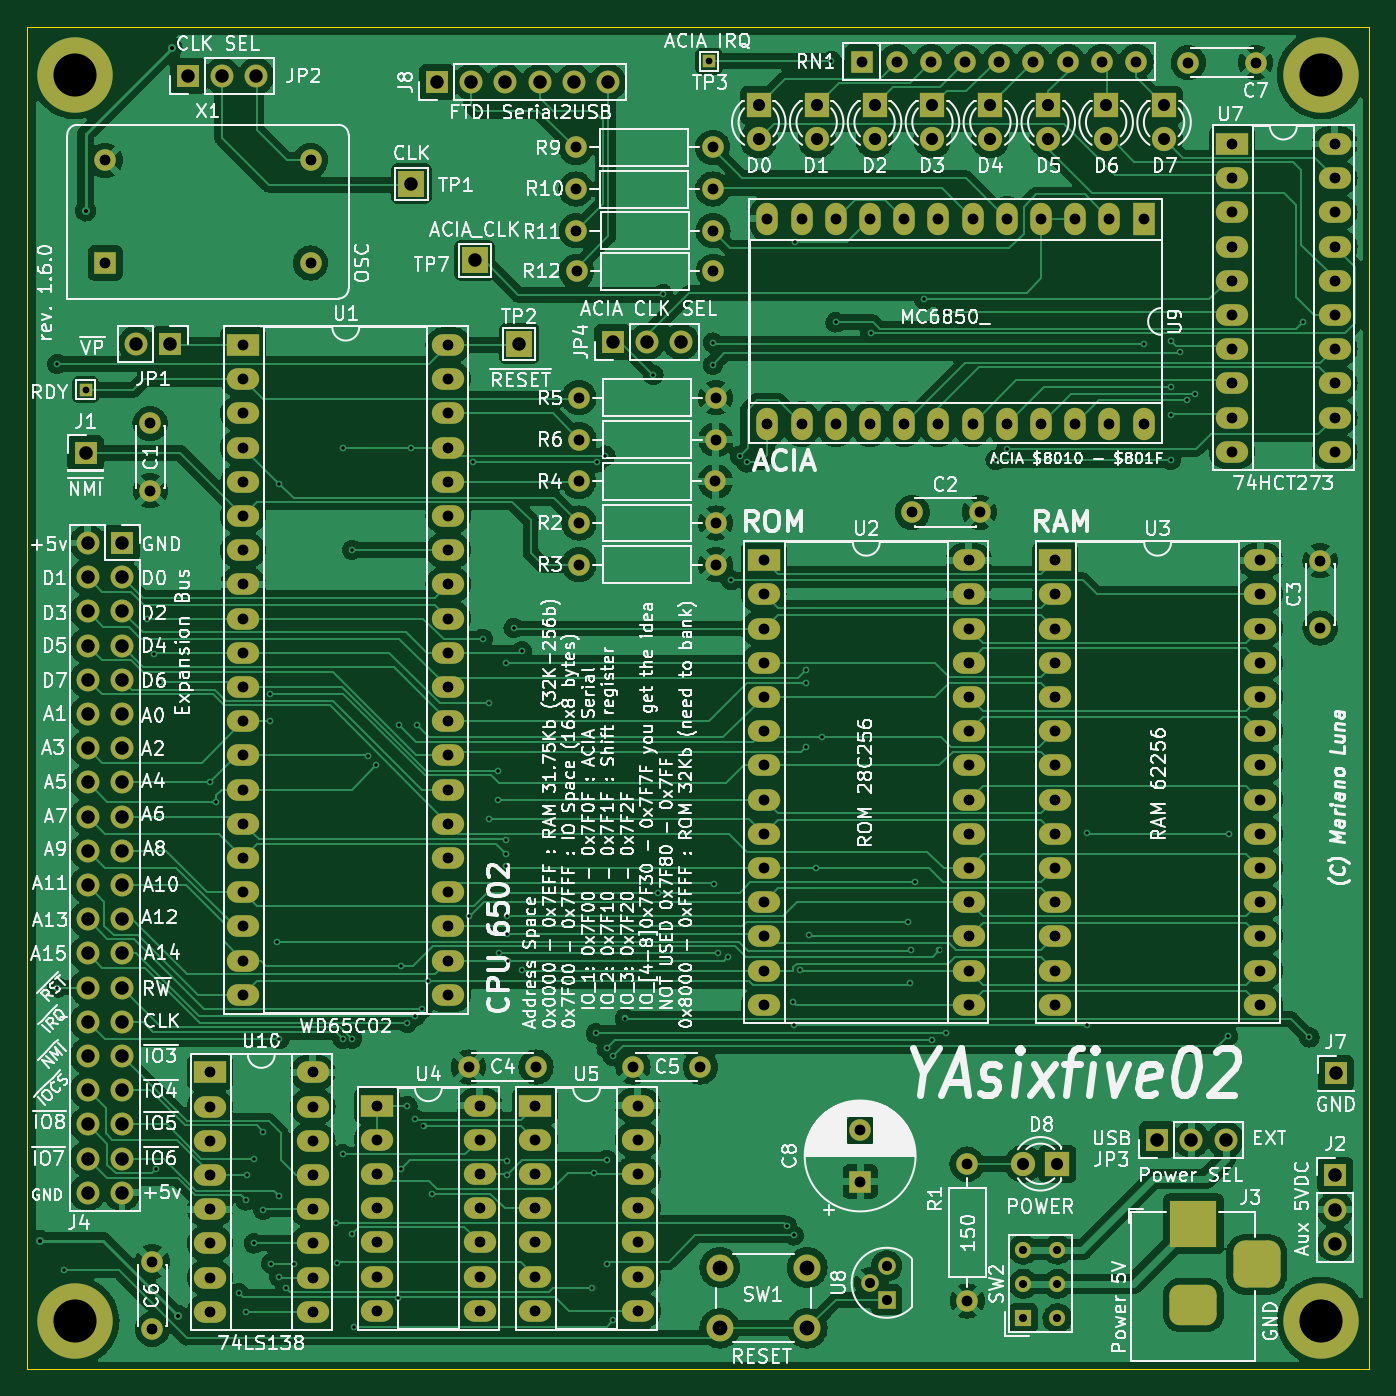
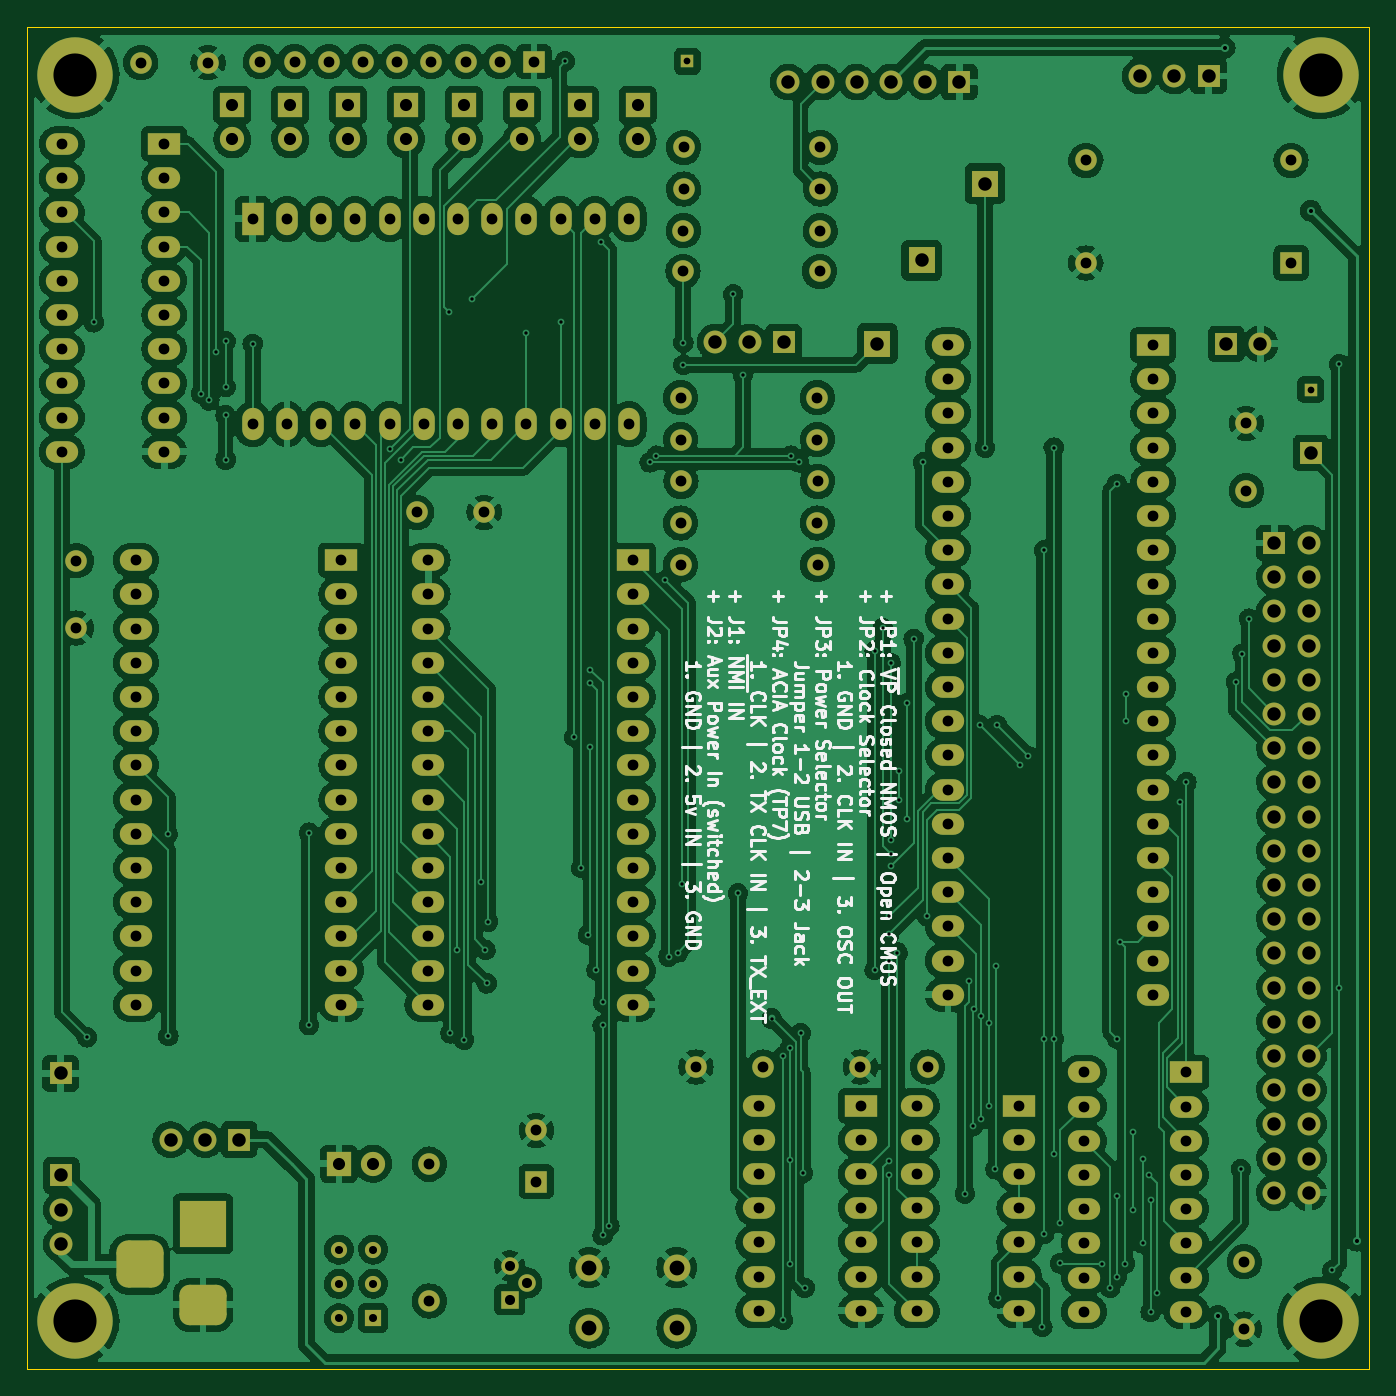
Circuit board: 8 layer files. Board 99.7 x 99.7 mm.
- bottom_copper: YAsixtyfive02-B_Cu.gbl (583070 bytes)
- bottom_mask: YAsixtyfive02-B_Mask.gbs (10766 bytes)
- bottom_silk: YAsixtyfive02-B_Silkscreen.gbo (45435 bytes)
- outline: YAsixtyfive02-Edge_Cuts.gm1 (740 bytes)
- top_copper: YAsixtyfive02-F_Cu.gtl (419476 bytes)
- top_mask: YAsixtyfive02-F_Mask.gts (10766 bytes)
- top_silk: YAsixtyfive02-F_Silkscreen.gto (219287 bytes)
- drill: YAsixtyfive02-PTH.drl (6924 bytes)

=== bottom_copper: YAsixtyfive02-B_Cu.gbl (583070 bytes, source omitted) ===
=== bottom_mask: YAsixtyfive02-B_Mask.gbs (10766 bytes, source omitted) ===
=== bottom_silk: YAsixtyfive02-B_Silkscreen.gbo (45435 bytes, source omitted) ===
=== outline: YAsixtyfive02-Edge_Cuts.gm1 ===
G04 #@! TF.GenerationSoftware,KiCad,Pcbnew,(6.0.8-1)-1*
G04 #@! TF.CreationDate,2022-10-22T00:17:54-05:00*
G04 #@! TF.ProjectId,YAsixtyfive02,59417369-7874-4796-9669-766530322e6b,rev?*
G04 #@! TF.SameCoordinates,Original*
G04 #@! TF.FileFunction,Profile,NP*
%FSLAX46Y46*%
G04 Gerber Fmt 4.6, Leading zero omitted, Abs format (unit mm)*
G04 Created by KiCad (PCBNEW (6.0.8-1)-1) date 2022-10-22 00:17:54*
%MOMM*%
%LPD*%
G01*
G04 APERTURE LIST*
G04 #@! TA.AperFunction,Profile*
%ADD10C,0.050000*%
G04 #@! TD*
G04 APERTURE END LIST*
D10*
X130810000Y-50165000D02*
X130810000Y-149860000D01*
X130810000Y-149860000D02*
X31115000Y-149860000D01*
X31115000Y-149860000D02*
X31115000Y-50165000D01*
X31115000Y-50165000D02*
X130810000Y-50165000D01*
M02*

=== top_copper: YAsixtyfive02-F_Cu.gtl (419476 bytes, source omitted) ===
=== top_mask: YAsixtyfive02-F_Mask.gts (10766 bytes, source omitted) ===
=== top_silk: YAsixtyfive02-F_Silkscreen.gto (219287 bytes, source omitted) ===
=== drill: YAsixtyfive02-PTH.drl (6924 bytes, source omitted) ===
